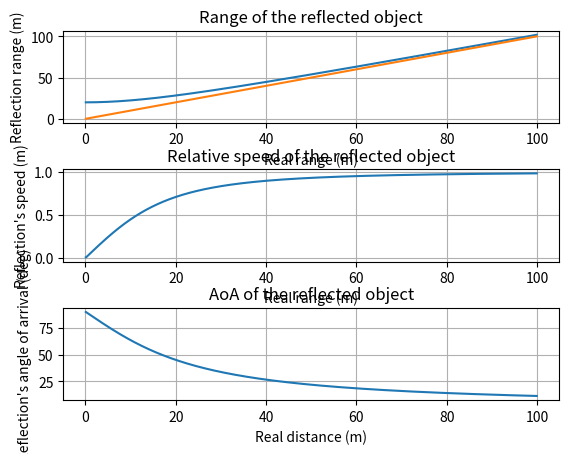

Here is the Python script that generated this plot:
# -*- coding: utf-8 -*-
"""
Created on Tue Nov 13 14:14:05 2018

@author: Konstantinos
"""

import numpy as np
import matplotlib.pyplot as plt

x = np.arange(.1, 100, .1)
y = 10
z = 2 * np.sqrt(((x/2)**2) + (y**2))

plt.subplot(3, 1, 1)
plt.plot(x,z)
plt.plot(x,x)
plt.xlabel('Real range (m)')
plt.ylabel('Reflection range (m)')
plt.title('Range of the reflected object')
plt.subplots_adjust(hspace = 1)
plt.grid(True)

dzdx = np.gradient(z, .1)

plt.subplot(3, 1, 2)
plt.plot(x,dzdx)
plt.xlabel('Real range (m)')
plt.ylabel('Reflection\'s speed (m)')
plt.title('Relative speed of the reflected object')
plt.subplots_adjust(hspace = 1)
plt.grid(True)

adj = x/2
hyp = z/2
angle = np.degrees(np.arccos(adj/hyp))

plt.subplot(3, 1, 3)
plt.plot(x,angle)
plt.xlabel('Real distance (m)')
plt.ylabel('Reflection\'s angle of arrival (deg)')
plt.title('AoA of the reflected object')
plt.subplots_adjust(hspace = .5)
plt.grid(True)

#plt.tight_layout()
plt.show()

"""
#y = np.arange(0, 100, 0.1)
#xx, yy = np.meshgrid(x, y, sparse=True)
z = 2 * np.sqrt(((xx/2)**2) + (yy**2))
plt.contourf(x,y,z)
"""